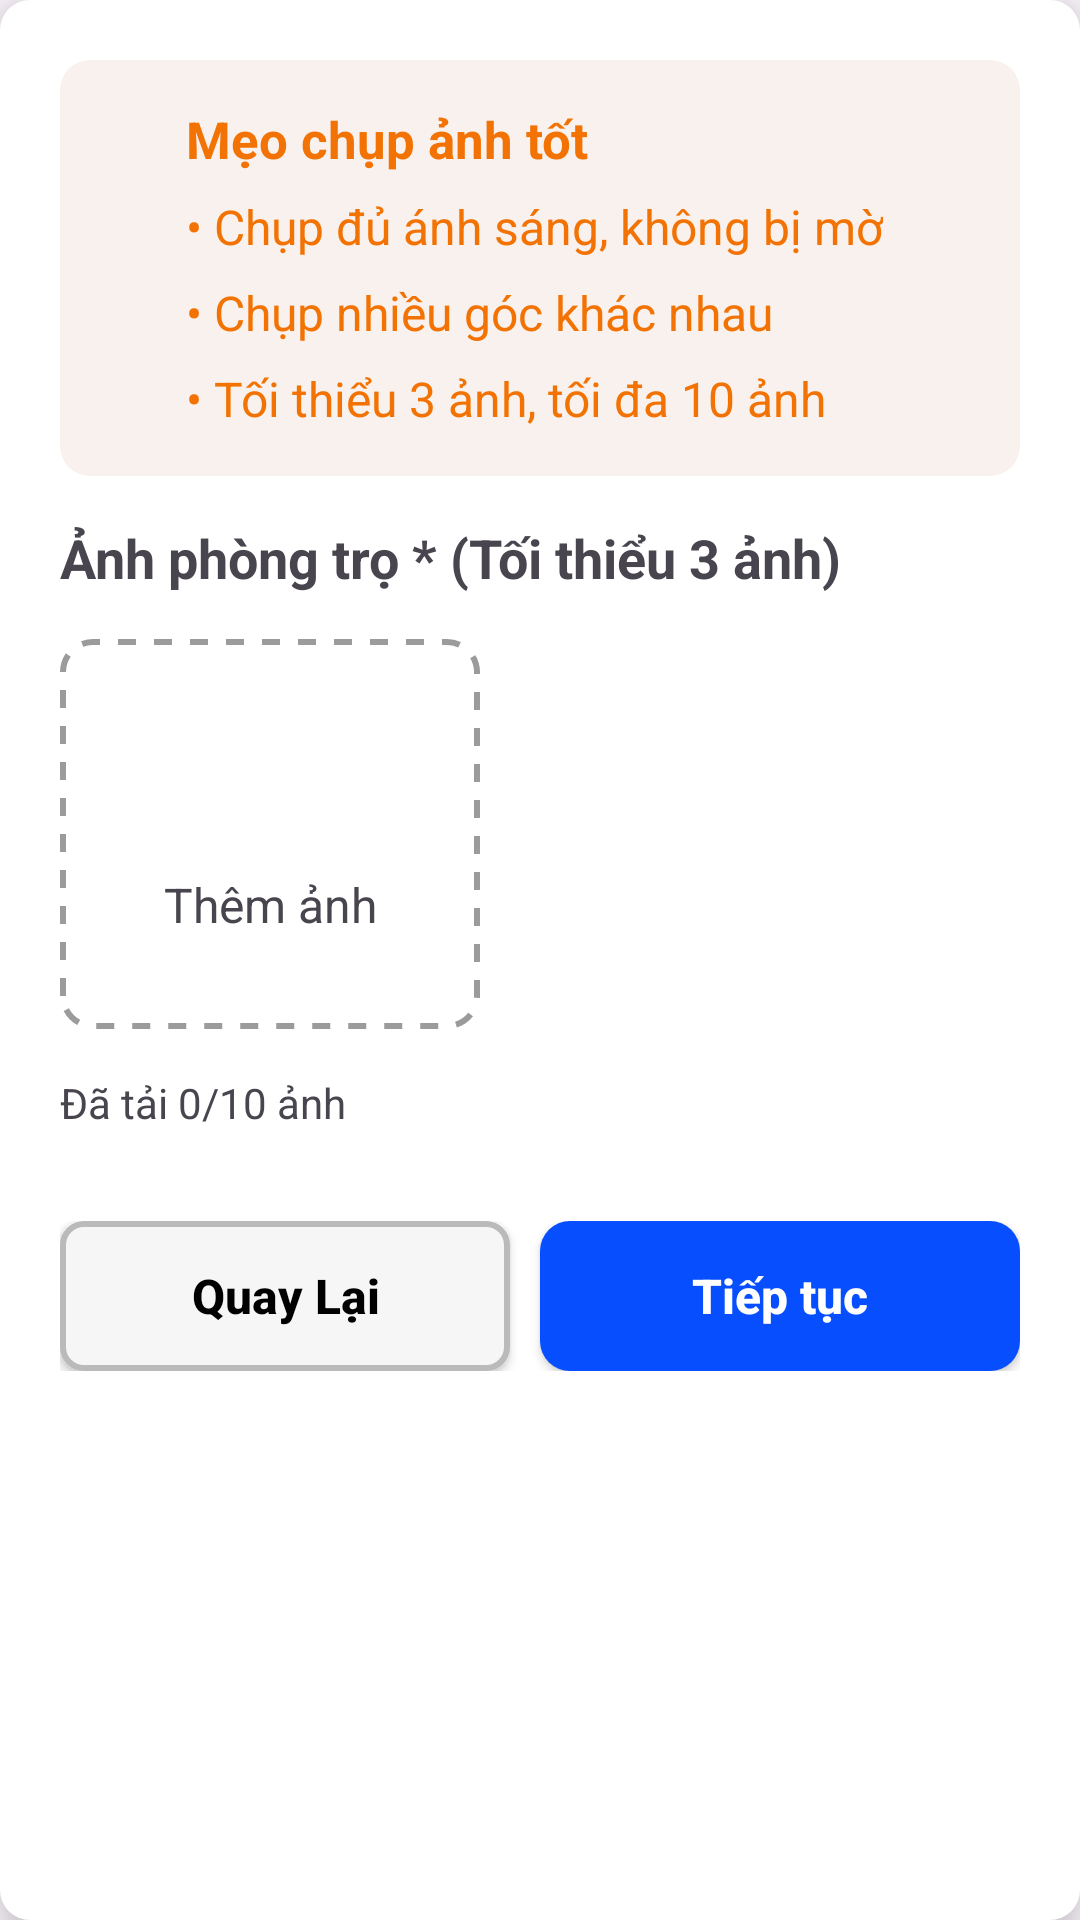

Reconstruct the res/layout file that produces this screen, plus the resources it refers to.
<!-- AndroidManifest.xml: application theme Theme.AppTimPhongTro -->
<!-- res/layout/fragment_step3_image.xml -->
<?xml version="1.0" encoding="utf-8"?>
<androidx.constraintlayout.widget.ConstraintLayout xmlns:android="http://schemas.android.com/apk/res/android"
    xmlns:tools="http://schemas.android.com/tools"
    android:layout_width="match_parent"
    android:layout_height="match_parent"
    xmlns:app="http://schemas.android.com/apk/res-auto"
    tools:context=".ui.Step3ImageFragment"
    android:background="@drawable/bo4goc_nenxam"
    android:backgroundTint="#FFFFFF"
    android:padding="20dp"
    android:elevation="10dp">

    <androidx.constraintlayout.widget.ConstraintLayout
        android:id="@+id/layoutNotication"
        android:layout_width="match_parent"
        android:layout_height="wrap_content"
        app:layout_constraintStart_toStartOf="parent"
        app:layout_constraintEnd_toEndOf="parent"
        app:layout_constraintTop_toTopOf="parent"
        android:padding="15dp"
        android:background="@drawable/bo4goc_nenxam"
        android:backgroundTint="#F8F1EE">

        <ImageView
            android:id="@+id/imgAddress"
            android:layout_width="22dp"
            android:layout_height="22dp"
            app:layout_constraintStart_toStartOf="parent"
            app:layout_constraintTop_toTopOf="parent"
            android:contentDescription="@string/decriptionImage"
            android:src="@drawable/icon_photo_camara"
            app:tint="#F27303"/>
        <TextView
            android:id="@+id/txtNotication"
            android:layout_width="wrap_content"
            android:layout_height="wrap_content"
            app:layout_constraintStart_toEndOf="@+id/imgAddress"
            app:layout_constraintTop_toTopOf="parent"
            android:text="@string/step3Image_txtNotication"
            android:layout_marginStart="5dp"
            android:textColor="#F27303"
            android:textSize="17sp"
            android:textStyle="bold"/>
        <TextView
            android:id="@+id/txtContentNotication1"
            android:layout_width="wrap_content"
            android:layout_height="wrap_content"
            app:layout_constraintStart_toEndOf="@+id/imgAddress"
            app:layout_constraintTop_toBottomOf="@+id/txtNotication"
            android:text="@string/step3Image_txtContentNotication1"
            android:layout_marginStart="5dp"
            android:textColor="#F27303"
            android:textSize="16sp"
            android:layout_marginTop="7dp"/>
        <TextView
            android:id="@+id/txtContentNotication2"
            android:layout_width="wrap_content"
            android:layout_height="wrap_content"
            app:layout_constraintStart_toEndOf="@+id/imgAddress"
            app:layout_constraintTop_toBottomOf="@+id/txtContentNotication1"
            android:text="@string/step3Image_txtContentNotication2"
            android:layout_marginStart="5dp"
            android:textColor="#F27303"
            android:textSize="16sp"
            android:layout_marginTop="7dp"/>
        <TextView
            android:id="@+id/txtContentNotication3"
            android:layout_width="wrap_content"
            android:layout_height="wrap_content"
            app:layout_constraintStart_toEndOf="@+id/imgAddress"
            app:layout_constraintTop_toBottomOf="@+id/txtContentNotication2"
            android:text="@string/step3Image_txtContentNotication3"
            android:layout_marginStart="5dp"
            android:textColor="#F27303"
            android:textSize="16sp"
            android:layout_marginTop="7dp"/>
    </androidx.constraintlayout.widget.ConstraintLayout>
<TextView
    android:id="@+id/txtNotication4"
    android:layout_width="wrap_content"
    android:layout_height="wrap_content"
    app:layout_constraintStart_toStartOf="parent"
    app:layout_constraintTop_toBottomOf="@+id/layoutNotication"
    android:layout_marginTop="15dp"
    android:text="@string/step3Image_txtContentNotication4"
    android:textSize="18sp"
    android:textStyle="bold"/>
    <androidx.constraintlayout.widget.ConstraintLayout
        android:id="@+id/ctAddImage"
        android:layout_width="140dp"
        android:layout_height="130dp"
        app:layout_constraintStart_toStartOf="parent"
        app:layout_constraintTop_toBottomOf="@+id/txtNotication4"
        android:padding="25dp"
        android:background="@drawable/bg_add_image_viendut"
        android:layout_marginTop="15dp"
        android:clickable="true"
        android:focusable="true"
        android:foreground="?attr/selectableItemBackground">

        <ImageView
            android:id="@+id/imgPhoto"
            android:layout_width="40dp"
            android:layout_height="40dp"
            app:tint="#595959"
            android:contentDescription="@string/decriptionImage"
            android:src="@drawable/icon_photo_camara"
            app:layout_constraintBottom_toBottomOf="parent"
            app:layout_constraintEnd_toEndOf="parent"
            app:layout_constraintStart_toStartOf="parent"
            app:layout_constraintTop_toTopOf="parent"
            android:layout_marginBottom="25dp"/>
        <TextView
            android:layout_width="wrap_content"
            android:layout_height="wrap_content"
            app:layout_constraintStart_toStartOf="parent"
            app:layout_constraintEnd_toEndOf="parent"
            app:layout_constraintTop_toBottomOf="@+id/imgPhoto"
            android:text="@string/step3Image_txtAddImage"
            android:textSize="16sp"
            android:layout_marginTop="5dp"/>
    </androidx.constraintlayout.widget.ConstraintLayout>
    <TextView
        android:id="@+id/txtCountRoom"
        android:layout_width="wrap_content"
        android:layout_height="wrap_content"
        app:layout_constraintStart_toStartOf="parent"
        app:layout_constraintTop_toBottomOf="@+id/ctAddImage"
        android:text="@string/step3Image_txtCountImag"
        android:layout_marginTop="15dp" />
    <HorizontalScrollView
        android:id="@+id/hsAddImage"
        android:layout_width="match_parent"
        android:layout_height="wrap_content"
        app:layout_constraintTop_toBottomOf="@+id/txtCountRoom"
        app:layout_constraintStart_toStartOf="parent"
        app:layout_constraintEnd_toEndOf="parent"
        android:layout_marginTop="15dp">
        <LinearLayout
            android:id="@+id/layoutImageContainer"
            android:layout_width="wrap_content"
            android:layout_height="wrap_content"
            android:orientation="horizontal">
        </LinearLayout>
    </HorizontalScrollView>
    <LinearLayout
        android:layout_width="match_parent"
        android:layout_height="wrap_content"
        app:layout_constraintStart_toStartOf="parent"
        app:layout_constraintEnd_toEndOf="parent"
        app:layout_constraintTop_toBottomOf="@+id/hsAddImage"
        android:orientation="horizontal"
        android:layout_marginTop="15dp"
        >
        <androidx.appcompat.widget.AppCompatButton
            android:id="@+id/btnQuaylai"
            android:layout_width="match_parent"
            android:layout_height="50dp"
            android:background="@drawable/bo4goc_viennen_xam"
            android:text="@string/step1Infor_btnQuayLai"
            android:textAllCaps="false"
            android:textColor="#000000"
            android:textSize="16sp"
            android:textStyle="bold"
            android:layout_weight="1"
            android:layout_marginEnd="10dp"
            />
        <androidx.appcompat.widget.AppCompatButton
            android:id="@+id/btnContinue"
            android:layout_width="match_parent"
            android:layout_height="50dp"
            android:background="@drawable/button_xanh"
            android:text="@string/step1Infor_btnTiepTuc"
            android:textAllCaps="false"
            android:textColor="@color/white"
            android:textSize="16sp"
            android:textStyle="bold"
            android:layout_weight="1"
            />

    </LinearLayout>
</androidx.constraintlayout.widget.ConstraintLayout>
<!-- resources referenced by this layout -->
<resources>
  <color name="white">#FFFFFF</color>
  <!-- drawable bg_add_image_viendut (drawable) -->
  <?xml version="1.0" encoding="utf-8"?>
  <shape xmlns:android="http://schemas.android.com/apk/res/android" android:shape="rectangle">
  
      <solid android:color="#FFFFFF"/>
      <corners android:radius="10dp"/>
      <stroke android:color="#9B9B9B" android:width="2dp"
          android:dashWidth="6dp"
          android:dashGap="6dp"/>
  
  </shape>
  <!-- drawable bo4goc_nenxam (drawable) -->
  <?xml version="1.0" encoding="utf-8"?>
  <shape xmlns:android="http://schemas.android.com/apk/res/android" android:shape="rectangle">
  
      <corners android:radius="10dp"/>
  
      <solid android:color="#DCDCDC"/>
  
  </shape>
  <!-- drawable bo4goc_viennen_xam (drawable) -->
  <?xml version="1.0" encoding="utf-8"?>
  <shape xmlns:android="http://schemas.android.com/apk/res/android" android:shape="rectangle">
  
      <corners android:radius="7dp"/>
      <stroke android:color="#BABABA" android:width="2dp"/>
      <solid android:color="#F6F6F6"/>
  
  </shape>
  <!-- drawable button_xanh (drawable) -->
  <?xml version="1.0" encoding="utf-8"?>
  <selector xmlns:android="http://schemas.android.com/apk/res/android">
      <item android:state_pressed="true">
          <shape android:shape="rectangle">
              <corners android:radius="10dp"/>
              <solid android:color="#003CCB"/>
          </shape>
      </item>
  
      <item android:state_enabled="true">
          <shape android:shape="rectangle">
              <corners android:radius="10dp"/>
              <solid android:color="#074EFF"/>
          </shape>
      </item>
  
  </selector>
  <string name="decriptionImage">Motaanh</string>
  <string name="step1Infor_btnQuayLai">Quay Lại</string>
  <string name="step1Infor_btnTiepTuc">Tiếp tục</string>
  <string name="step3Image_txtAddImage">Thêm ảnh</string>
  <string name="step3Image_txtContentNotication1">• Chụp đủ ánh sáng, không bị mờ</string>
  <string name="step3Image_txtContentNotication2">• Chụp nhiều góc khác nhau</string>
  <string name="step3Image_txtContentNotication3">• Tối thiểu 3 ảnh, tối đa 10 ảnh</string>
  <string name="step3Image_txtContentNotication4">Ảnh phòng trọ * (Tối thiểu 3 ảnh)</string>
  <string name="step3Image_txtCountImag">Đã tải 0/10 ảnh</string>
  <string name="step3Image_txtNotication">Mẹo chụp ảnh tốt</string>
  <style name="Theme.AppTimPhongTro" parent="Base.Theme.AppTimPhongTro" />
  <style name="Base.Theme.AppTimPhongTro" parent="Theme.Material3.DayNight.NoActionBar">
          
          
      </style>
</resources>
